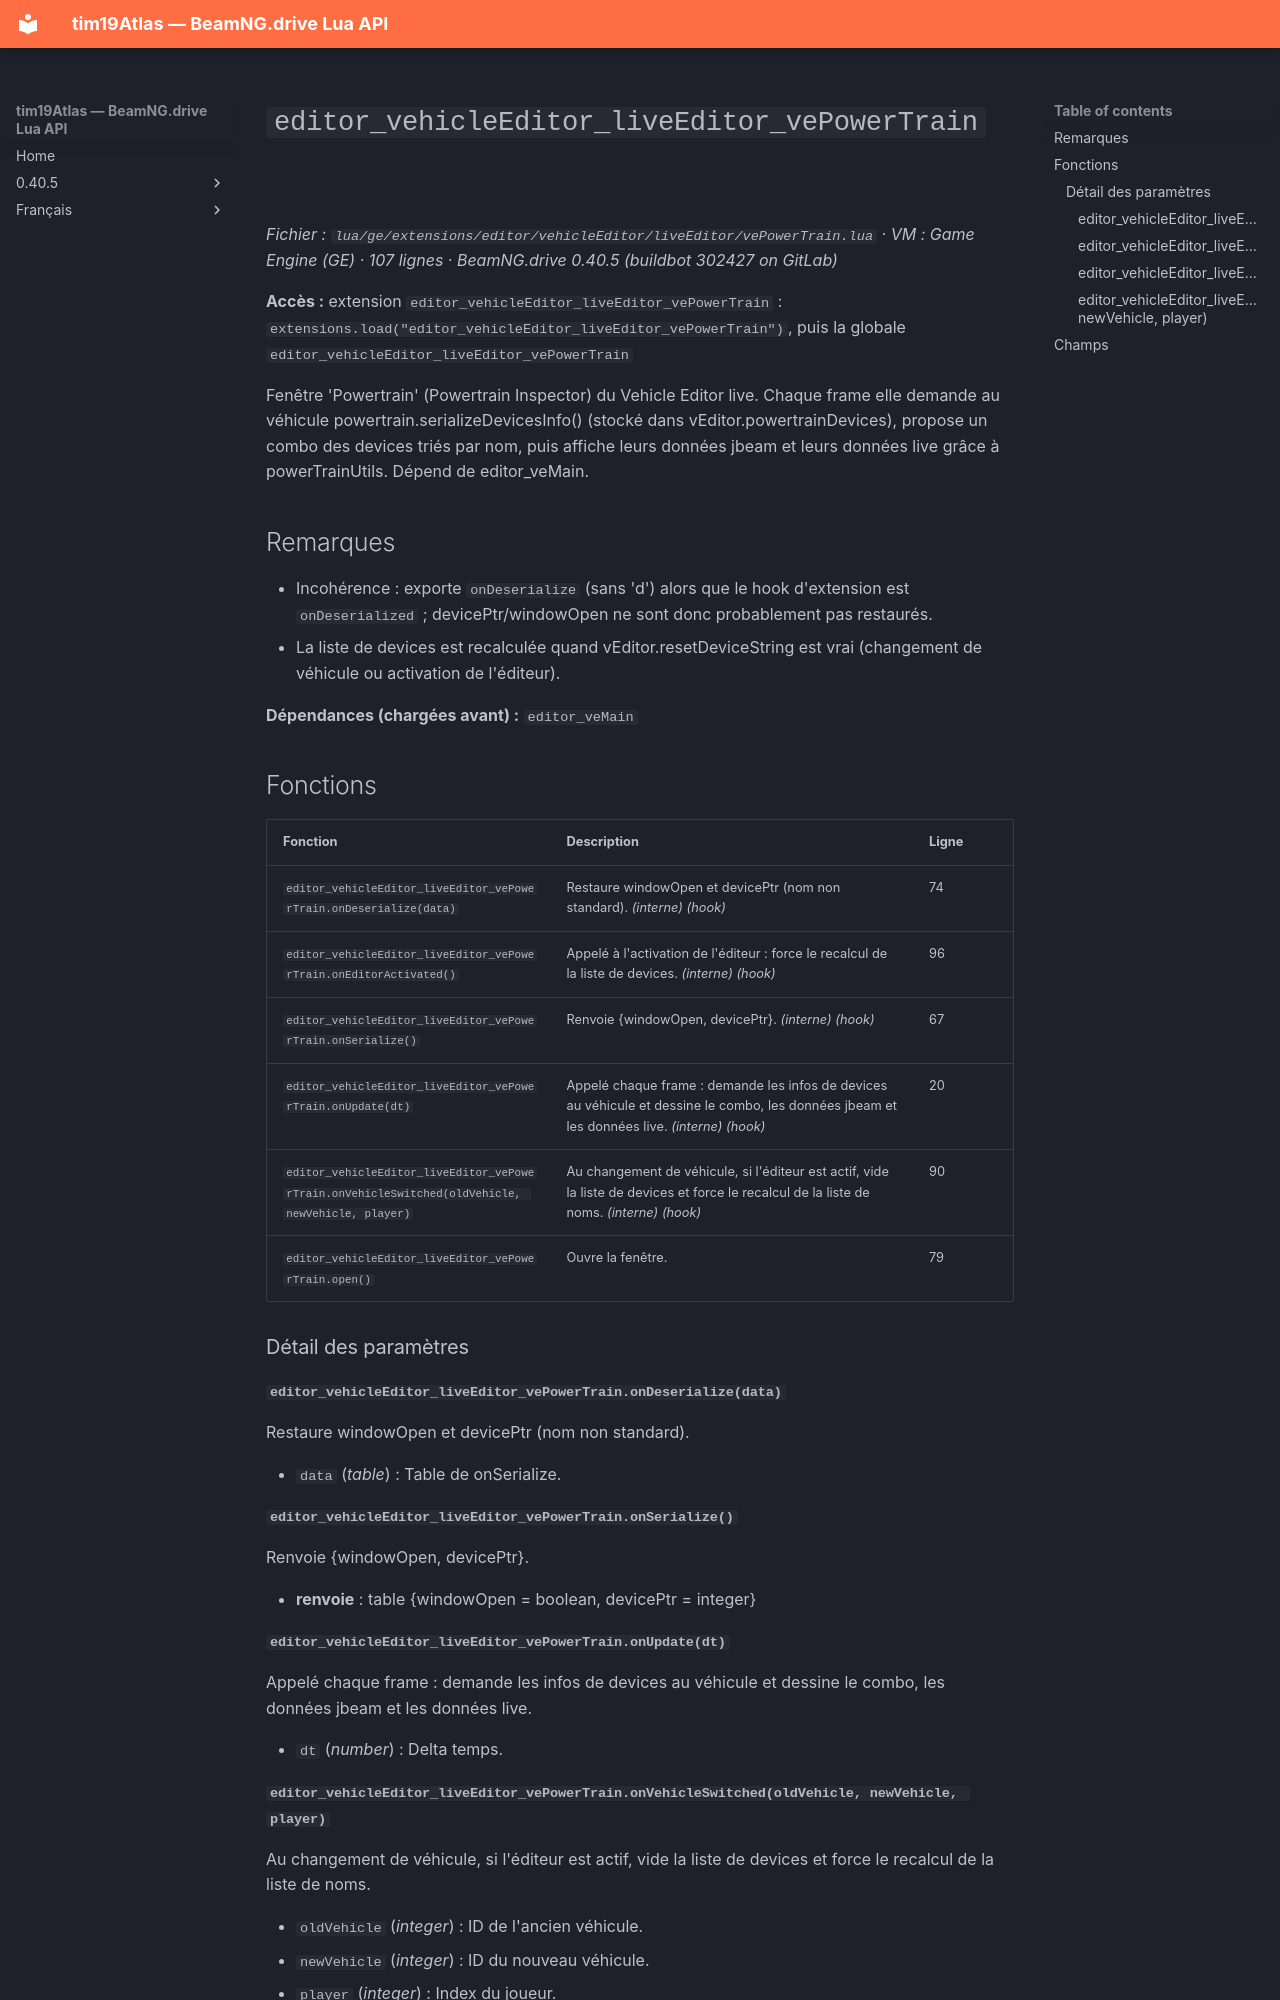

repository: Tim0219800/beamng-lua-atlas · page: fr/0.40.5/ge/extensions/editor/vehicleEditor/liveEditor/vePowerTrain.html · generator: mkdocs

# `editor_vehicleEditor_liveEditor_vePowerTrain`

*Fichier : `lua/ge/extensions/editor/vehicleEditor/liveEditor/vePowerTrain.lua` · VM : Game Engine (GE) · 107 lignes · BeamNG.drive 0.40.5 (buildbot 302427 on GitLab)*

**Accès :** extension `editor_vehicleEditor_liveEditor_vePowerTrain` : `extensions.load("editor_vehicleEditor_liveEditor_vePowerTrain")`, puis la globale `editor_vehicleEditor_liveEditor_vePowerTrain`

Fenêtre 'Powertrain' (Powertrain Inspector) du Vehicle Editor live. Chaque frame elle demande au véhicule powertrain.serializeDevicesInfo() (stocké dans vEditor.powertrainDevices), propose un combo des devices triés par nom, puis affiche leurs données jbeam et leurs données live grâce à powerTrainUtils. Dépend de editor_veMain.

## Remarques

- Incohérence : exporte `onDeserialize` (sans 'd') alors que le hook d'extension est `onDeserialized` ; devicePtr/windowOpen ne sont donc probablement pas restaurés.
- La liste de devices est recalculée quand vEditor.resetDeviceString est vrai (changement de véhicule ou activation de l'éditeur).

**Dépendances (chargées avant) :** `editor_veMain`

## Fonctions

| Fonction | Description | Ligne |
|---|---|---|
| `editor_vehicleEditor_liveEditor_vePowerTrain.onDeserialize(data)` | Restaure windowOpen et devicePtr (nom non standard). *(interne)* *(hook)* | 74 |
| `editor_vehicleEditor_liveEditor_vePowerTrain.onEditorActivated()` | Appelé à l'activation de l'éditeur : force le recalcul de la liste de devices. *(interne)* *(hook)* | 96 |
| `editor_vehicleEditor_liveEditor_vePowerTrain.onSerialize()` | Renvoie {windowOpen, devicePtr}. *(interne)* *(hook)* | 67 |
| `editor_vehicleEditor_liveEditor_vePowerTrain.onUpdate(dt)` | Appelé chaque frame : demande les infos de devices au véhicule et dessine le combo, les données jbeam et les données live. *(interne)* *(hook)* | 20 |
| `editor_vehicleEditor_liveEditor_vePowerTrain.onVehicleSwitched(oldVehicle, newVehicle, player)` | Au changement de véhicule, si l'éditeur est actif, vide la liste de devices et force le recalcul de la liste de noms. *(interne)* *(hook)* | 90 |
| `editor_vehicleEditor_liveEditor_vePowerTrain.open()` | Ouvre la fenêtre. | 79 |

### Détail des paramètres

#### `editor_vehicleEditor_liveEditor_vePowerTrain.onDeserialize(data)`

Restaure windowOpen et devicePtr (nom non standard).

- `data` (*table*) : Table de onSerialize.

#### `editor_vehicleEditor_liveEditor_vePowerTrain.onSerialize()`

Renvoie {windowOpen, devicePtr}.

- **renvoie** : table {windowOpen = boolean, devicePtr = integer}

#### `editor_vehicleEditor_liveEditor_vePowerTrain.onUpdate(dt)`

Appelé chaque frame : demande les infos de devices au véhicule et dessine le combo, les données jbeam et les données live.

- `dt` (*number*) : Delta temps.
